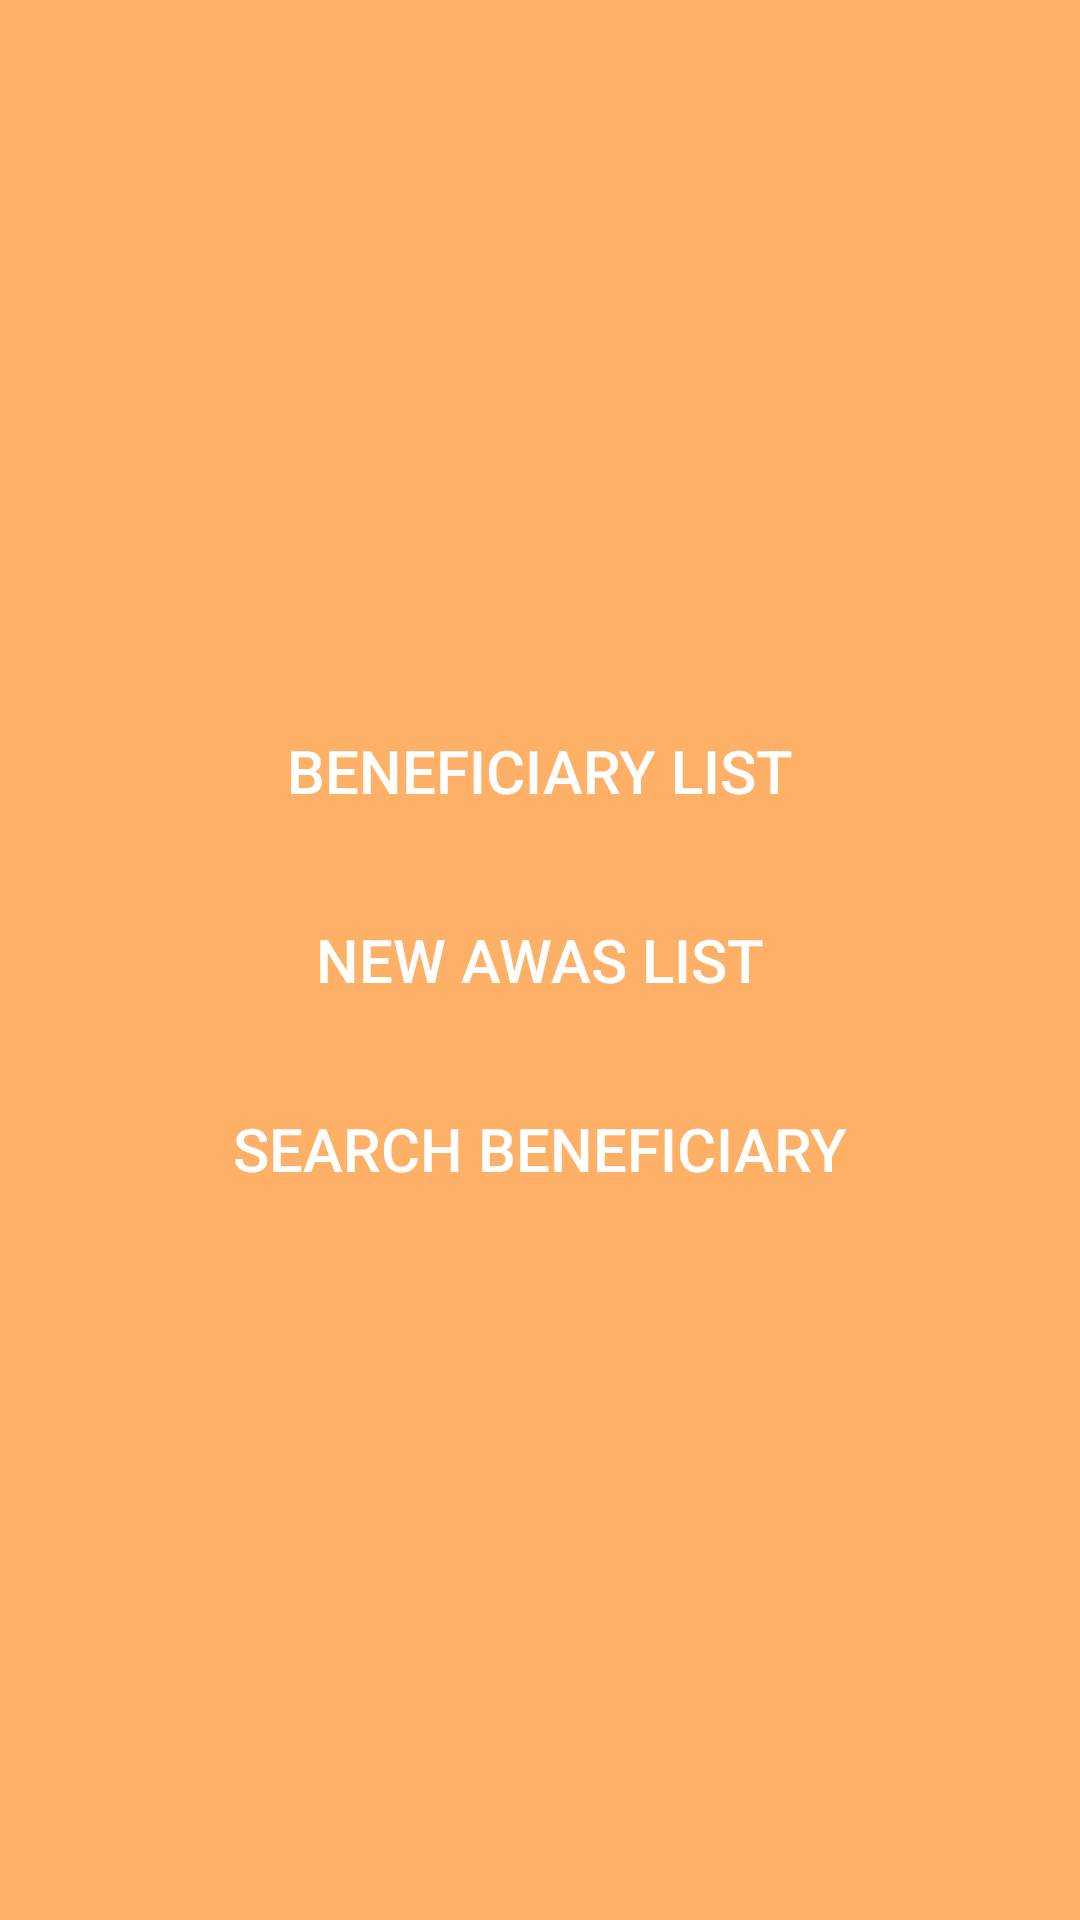

Here is an Android app screen rendered from its layout file. Give the layout XML and the strings, colors and styles it references.
<!-- AndroidManifest.xml: application theme AppTheme.NoActionBar -->
<!-- res/layout/activity_awas.xml -->
<?xml version="1.0" encoding="utf-8"?>
<RelativeLayout
    xmlns:android="http://schemas.android.com/apk/res/android"
    xmlns:tools="http://schemas.android.com/tools"
    android:layout_width="match_parent"
    android:layout_height="match_parent"
    android:background="#ffb067"
    tools:context=".AwasActivity">

    <LinearLayout
        android:layout_width="match_parent"
        android:layout_height="wrap_content"
        android:orientation="vertical"
        android:layout_centerVertical="true">

        <Button
            android:id="@+id/btnBeneficiary"
            android:layout_width="match_parent"
            android:layout_height="wrap_content"
            android:text="@string/beneficiaryList"
            android:textColor="#FFFFFF"
            android:background="@drawable/button_bg"
            android:textSize="20sp" />

        <Button
            android:layout_marginTop="15dp"
            android:id="@+id/btnAwas"
            android:layout_width="match_parent"
            android:layout_height="wrap_content"
            android:text="@string/awasList"
            android:textColor="#FFFFFF"
            android:background="@drawable/button_bg"
            android:textSize="20sp" />

        <Button
            android:layout_marginTop="15dp"
            android:id="@+id/btnSearch"
            android:layout_width="match_parent"
            android:layout_height="wrap_content"
            android:text="@string/searchBeneficiary"
            android:textColor="#FFFFFF"
            android:background="@drawable/button_bg"
            android:textSize="20sp" />

    </LinearLayout>

    <LinearLayout
        android:id="@+id/banner_container"
        android:layout_width="match_parent"
        android:layout_height="wrap_content"
        android:layout_alignParentBottom="true"
        android:orientation="vertical" />

</RelativeLayout>
<!-- resources referenced by this layout -->
<resources>
  <string name="awasList">New Awas List</string>
  <string name="beneficiaryList">Beneficiary List</string>
  <string name="searchBeneficiary">Search Beneficiary</string>
  <style name="AppTheme.NoActionBar">
          <item name="windowActionBar">false</item>
          <item name="windowNoTitle">true</item>
      </style>
</resources>
